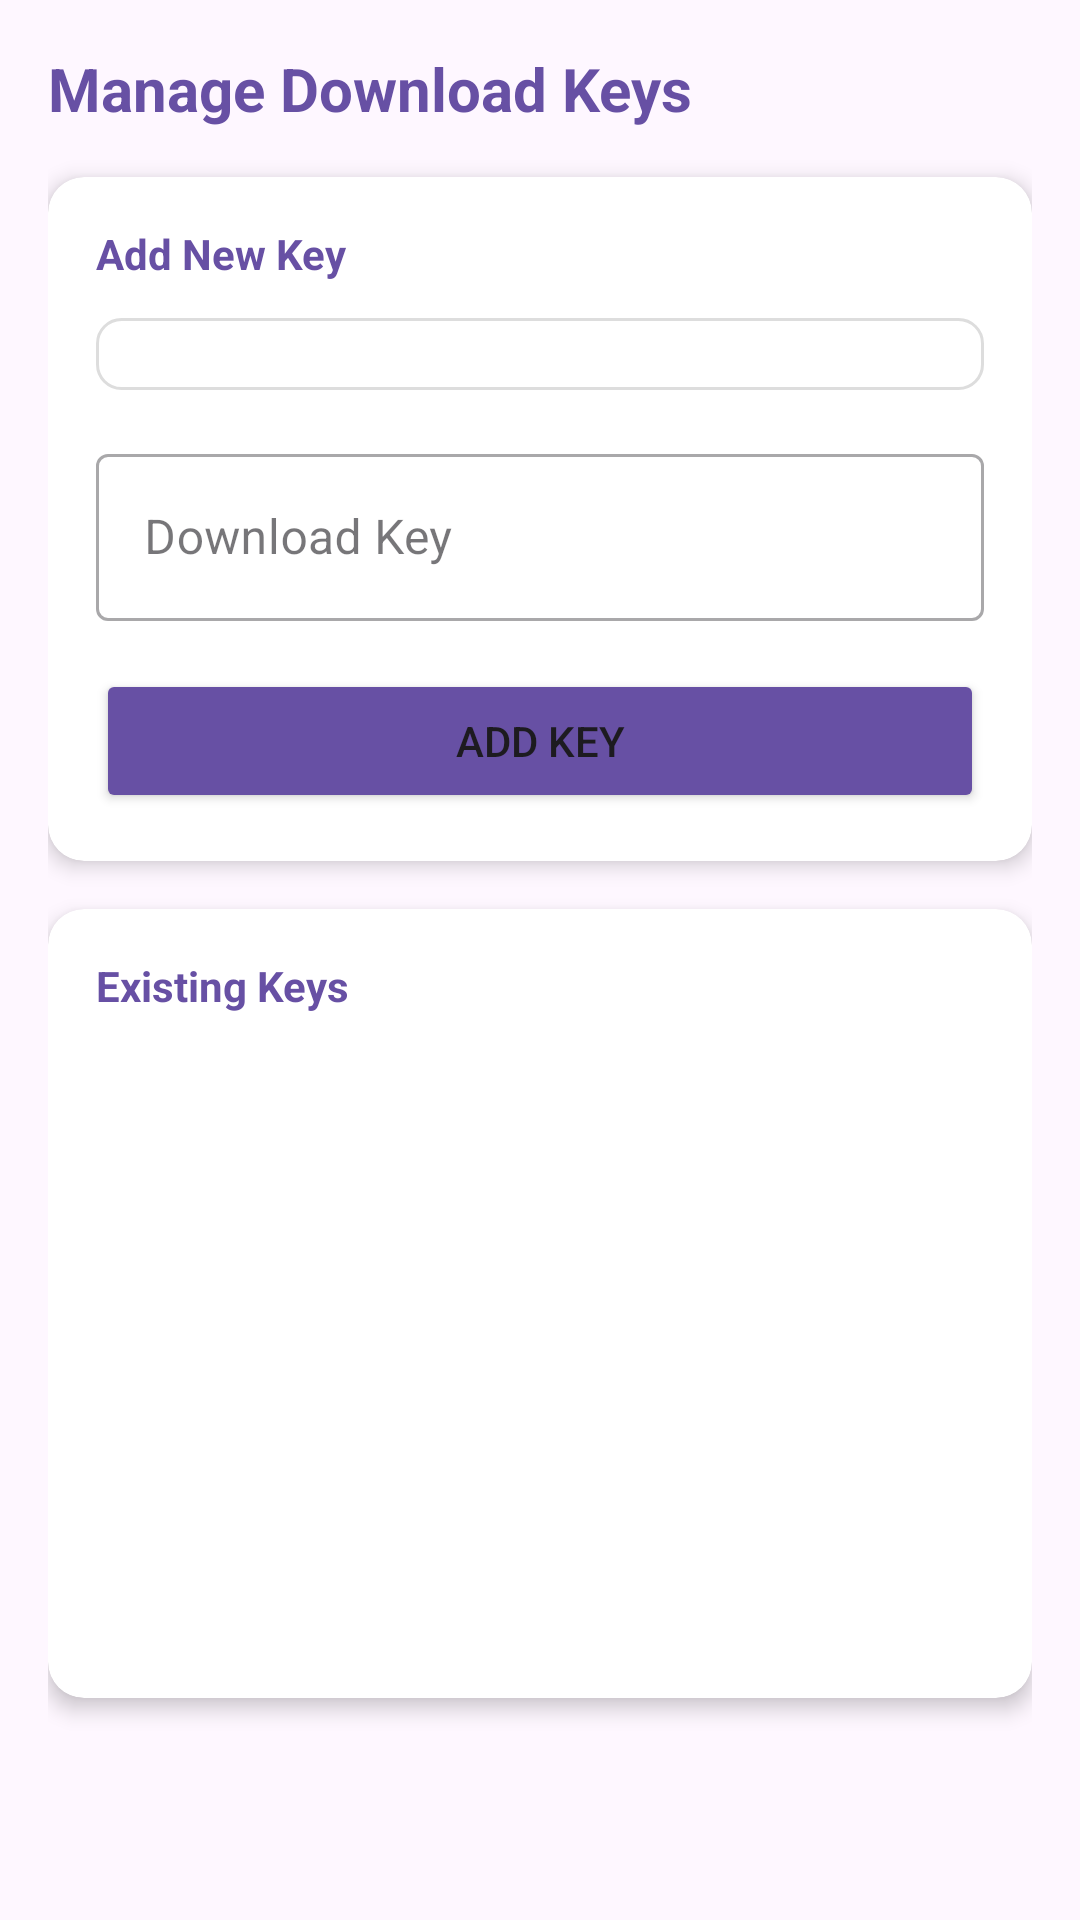

Here is an Android app screen rendered from its layout file. Give the layout XML and the strings, colors and styles it references.
<!-- AndroidManifest.xml: application theme Theme.BookGate -->
<!-- res/layout/fragment_manage_keys.xml -->
<?xml version="1.0" encoding="utf-8"?>
<ScrollView xmlns:android="http://schemas.android.com/apk/res/android"
    xmlns:app="http://schemas.android.com/apk/res-auto"
    xmlns:tools="http://schemas.android.com/tools"
    android:layout_width="match_parent"
    android:layout_height="match_parent"
    android:fillViewport="true">

    <LinearLayout
        android:layout_width="match_parent"
        android:layout_height="wrap_content"
        android:orientation="vertical"
        android:padding="16dp">

        <TextView
            android:layout_width="match_parent"
            android:layout_height="wrap_content"
            android:text="@string/manage_download_keys"
            android:textSize="20sp"
            android:textStyle="bold"
            android:textColor="?attr/colorPrimary"
            android:layout_marginBottom="16dp" />

        <androidx.cardview.widget.CardView
            android:layout_width="match_parent"
            android:layout_height="wrap_content"
            android:layout_marginBottom="16dp"
            app:cardCornerRadius="12dp"
            app:cardElevation="4dp">

            <LinearLayout
                android:layout_width="match_parent"
                android:layout_height="wrap_content"
                android:orientation="vertical"
                android:padding="16dp">

                <TextView
                    android:layout_width="match_parent"
                    android:layout_height="wrap_content"
                    android:text="@string/add_new_key"
                    android:textStyle="bold"
                    android:textColor="?attr/colorPrimary"
                    android:layout_marginBottom="12dp" />

                <Spinner
                    android:id="@+id/book_spinner"
                    android:layout_width="match_parent"
                    android:layout_height="wrap_content"
                    android:background="@drawable/border_background"
                    android:padding="12dp"
                    android:layout_marginBottom="16dp" />

                <com.google.android.material.textfield.TextInputLayout
                    android:layout_width="match_parent"
                    android:layout_height="wrap_content"
                    android:layout_marginBottom="16dp"
                    style="@style/Widget.MaterialComponents.TextInputLayout.OutlinedBox">

                    <com.google.android.material.textfield.TextInputEditText
                        android:id="@+id/key_input"
                        android:layout_width="match_parent"
                        android:layout_height="wrap_content"
                        android:hint="@string/download_key" />
                </com.google.android.material.textfield.TextInputLayout>

                <Button
                    android:id="@+id/add_key_button"
                    android:layout_width="match_parent"
                    android:layout_height="wrap_content"
                    android:backgroundTint="?attr/colorPrimary"
                    android:text="@string/add_key" />
            </LinearLayout>
        </androidx.cardview.widget.CardView>

        <androidx.cardview.widget.CardView
            android:layout_width="match_parent"
            android:layout_height="wrap_content"
            app:cardCornerRadius="12dp"
            app:cardElevation="4dp">
            
            <LinearLayout
                android:layout_width="match_parent"
                android:layout_height="wrap_content"
                android:orientation="vertical"
                android:padding="16dp">
                
                <TextView
                    android:layout_width="match_parent"
                    android:layout_height="wrap_content"
                    android:text="@string/existing_keys"
                    android:textStyle="bold"
                    android:textColor="?attr/colorPrimary"
                    android:layout_marginBottom="12dp" />

                <androidx.recyclerview.widget.RecyclerView
                    android:id="@+id/keys_recycler_view"
                    android:layout_width="match_parent"
                    android:layout_height="match_parent"
                    android:minHeight="200dp"
                    tools:listitem="@layout/item_download_key" />
            </LinearLayout>
        </androidx.cardview.widget.CardView>
    </LinearLayout>
</ScrollView>
<!-- res/layout/item_download_key.xml (included above) -->
<?xml version="1.0" encoding="utf-8"?>
<androidx.cardview.widget.CardView xmlns:android="http://schemas.android.com/apk/res/android"
    xmlns:app="http://schemas.android.com/apk/res-auto"
    xmlns:tools="http://schemas.android.com/tools"
    android:layout_width="match_parent"
    android:layout_height="wrap_content"
    android:layout_margin="4dp"
    app:cardCornerRadius="8dp"
    app:cardElevation="2dp">

    <LinearLayout
        android:layout_width="match_parent"
        android:layout_height="wrap_content"
        android:orientation="horizontal"
        android:padding="12dp">

        <LinearLayout
            android:layout_width="0dp"
            android:layout_height="wrap_content"
            android:layout_weight="1"
            android:orientation="vertical">

            <TextView
                android:id="@+id/key_value"
                android:layout_width="match_parent"
                android:layout_height="wrap_content"
                android:textSize="16sp"
                android:textStyle="bold"
                tools:text="BOOK123" />

            <TextView
                android:id="@+id/book_title"
                android:layout_width="match_parent"
                android:layout_height="wrap_content"
                android:textSize="14sp"
                tools:text="The Great Gatsby" />
        </LinearLayout>

        <ImageButton
            android:id="@+id/delete_key_button"
            android:layout_width="wrap_content"
            android:layout_height="wrap_content"
            android:background="?attr/selectableItemBackgroundBorderless"
            android:contentDescription="@string/delete_key"
            android:padding="8dp"
            android:src="@android:drawable/ic_menu_delete" />
    </LinearLayout>
</androidx.cardview.widget.CardView>
<!-- resources referenced by this layout -->
<resources>
  <!-- drawable border_background (drawable) -->
  <?xml version="1.0" encoding="utf-8"?>
  <shape xmlns:android="http://schemas.android.com/apk/res/android">
      <solid android:color="#FFFFFF" />
      <stroke
          android:width="1dp"
          android:color="#DDDDDD" />
      <corners android:radius="8dp" />
      <padding
          android:bottom="8dp"
          android:left="8dp"
          android:right="8dp"
          android:top="8dp" />
  </shape>
  <string name="add_key">Add Key</string>
  <string name="add_new_key">Add New Key</string>
  <string name="delete_key">Delete Key</string>
  <string name="download_key">Download Key</string>
  <string name="existing_keys">Existing Keys</string>
  <string name="manage_download_keys">Manage Download Keys</string>
  <style name="Theme.BookGate" parent="Base.Theme.BookGate" />
  <style name="Base.Theme.BookGate" parent="Theme.Material3.DayNight.NoActionBar">
          
          
      </style>
</resources>
